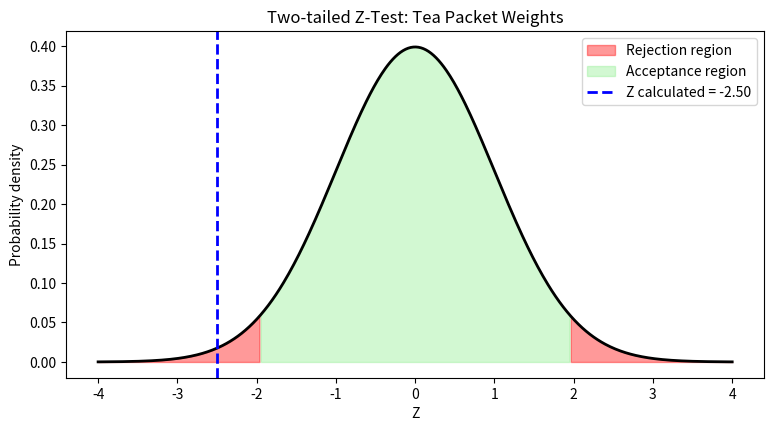

Generate this figure with matplotlib:
import numpy as np
import matplotlib.pyplot as plt
from scipy import stats
weights = np.array([
    495, 498, 492, 501, 497, 494, 499, 496, 503, 490, 497, 500,
    493, 498, 495, 502, 491, 497, 499, 494, 496, 500, 492, 498,
    497, 495, 501, 493, 496, 499, 494, 498, 502, 495, 497, 496
])

mu0 = 500       # claimed mean
sigma = 8       # known population SD
alpha = 0.05

n = len(weights)
x_bar = weights.mean()

# Step 2: Z statistic
se = sigma / np.sqrt(n)
z = (x_bar - mu0) / se

# Step 3: Critical value and p-value (two-tailed)
z_critical = stats.norm.ppf(1 - alpha / 2)
p_value = 2 * (1 - stats.norm.cdf(abs(z)))

print(f"Sample size (n) = {n}")
print(f"Sample mean (x-bar) = {x_bar:.2f} g")
print(f"Standard error = {se:.4f}")
print(f"Z statistic = {z:.4f}")
print(f"Critical value = ±{z_critical:.2f}")
print(f"p-value = {p_value:.4f}")

# Step 4: Decision rule
if abs(z) > z_critical:
    print("\nDecision: |Z| > 1.96 -> Reject H0")
    print("Interpretation: The machine is NOT filling 500 g on average.")
    print("It needs adjustment.")
else:
    print("\nDecision: |Z| <= 1.96 -> Fail to reject H0")
    print("Interpretation: The machine is filling 500 g on average.")

# Step 5: Graph - standard normal curve with rejection regions
x = np.linspace(-4, 4, 500)
y = stats.norm.pdf(x)

plt.figure(figsize=(9, 4.5))

plt.plot(x, y, 'k', lw=2)

plt.fill_between(
    x, y,
    where=(x <= -z_critical),
    color='red',
    alpha=0.4,
    label='Rejection region'
)

plt.fill_between(
    x, y,
    where=(x >= z_critical),
    color='red',
    alpha=0.4
)

plt.fill_between(
    x, y,
    where=(abs(x) < z_critical),
    color='lightgreen',
    alpha=0.4,
    label='Acceptance region'
)

plt.axvline(
    z,
    color='blue',
    linestyle='--',
    lw=2,
    label=f'Z calculated = {z:.2f}'
)

plt.title('Two-tailed Z-Test: Tea Packet Weights')
plt.xlabel('Z')
plt.ylabel('Probability density')
plt.legend()

plt.show()
